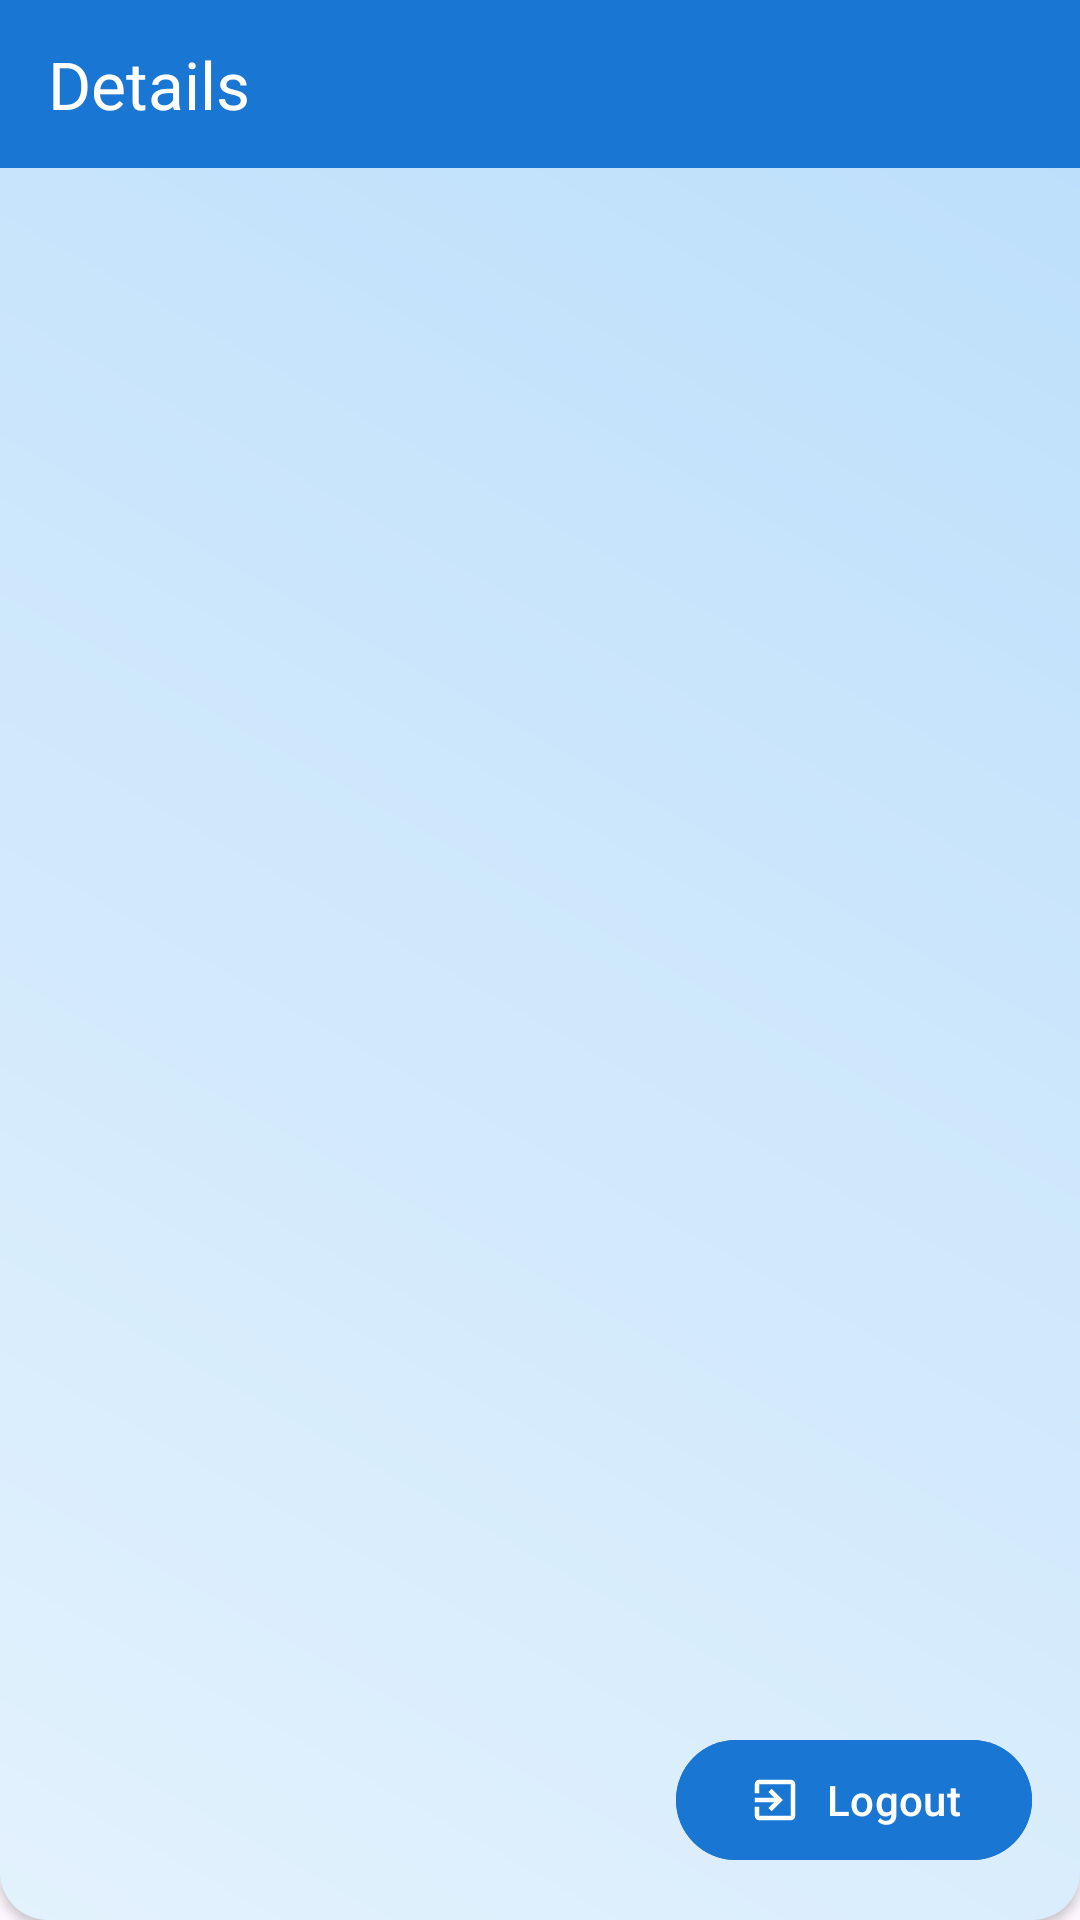

Android layout source for this screen:
<!-- AndroidManifest.xml: application theme Theme.NIT3213final -->
<!-- res/layout/activity_detail.xml -->
<?xml version="1.0" encoding="utf-8"?>
<androidx.constraintlayout.widget.ConstraintLayout
    xmlns:android="http://schemas.android.com/apk/res/android"
    xmlns:app="http://schemas.android.com/apk/res-auto"
    xmlns:tools="http://schemas.android.com/tools"
    android:layout_width="match_parent"
    android:layout_height="match_parent"
    android:background="@drawable/gradient_background"
    android:elevation="2dp"
    tools:context=".DetailActivity">

    
    <androidx.appcompat.widget.Toolbar
        android:id="@+id/toolbarDetail"
        android:layout_width="0dp"
        android:layout_height="56dp"
        android:background="#1976D2"
        android:elevation="4dp"

        app:title="Details"
        app:titleTextColor="@android:color/white"
        app:layout_constraintTop_toTopOf="parent"
        app:layout_constraintStart_toStartOf="parent"
        app:layout_constraintEnd_toEndOf="parent">


    </androidx.appcompat.widget.Toolbar>

    
    <ScrollView
        android:id="@+id/scrollDetails"
        android:layout_width="0dp"
        android:layout_height="0dp"
        android:importantForAccessibility="no"
        app:layout_constraintTop_toBottomOf="@id/toolbarDetail"
        app:layout_constraintStart_toStartOf="parent"
        app:layout_constraintEnd_toEndOf="parent"
        app:layout_constraintBottom_toTopOf="@id/imgDashboardLogoBottom">


    <LinearLayout
            android:id="@+id/containerDetails"
            android:layout_width="match_parent"
            android:layout_height="wrap_content"
            android:orientation="vertical"
            android:padding="20dp"
            android:gravity="center_horizontal" />
    </ScrollView>

    
    <ImageView
        android:id="@+id/imgDashboardLogoBottom"
        android:layout_width="48dp"
        android:layout_height="48dp"
        android:src="@drawable/ic_dashboard_logo"
        android:contentDescription="@string/desc_back_to_dashboard"
        android:layout_marginBottom="16dp"
        app:layout_constraintBottom_toBottomOf="parent"
        app:layout_constraintStart_toStartOf="parent"
        app:layout_constraintEnd_toEndOf="parent" />
    
    <ImageView
        android:id="@+id/imgBackArrowBottom"
        android:layout_width="48dp"
        android:layout_height="48dp"
        android:src="@drawable/ic_back_arrow"
        android:contentDescription="@string/desc_back"
        android:layout_margin="16dp"
        android:clickable="true"
        android:focusable="true"
        app:layout_constraintBottom_toBottomOf="parent"
        app:layout_constraintStart_toStartOf="parent" />
    
    <com.google.android.material.button.MaterialButton
        android:id="@+id/btnLogout"
        android:layout_width="wrap_content"
        android:layout_height="wrap_content"
        android:text="Logout"
        android:textAllCaps="false"
        app:icon="@drawable/ic_logout"
        app:iconPadding="8dp"
        app:iconGravity="textStart"
        app:iconTint="@android:color/white"
        android:backgroundTint="#1976D2"
        android:textColor="@android:color/white"
        android:layout_margin="16dp"
        app:layout_constraintBottom_toBottomOf="parent"
        app:layout_constraintEnd_toEndOf="parent" />



</androidx.constraintlayout.widget.ConstraintLayout>
<!-- resources referenced by this layout -->
<resources>
  <!-- drawable gradient_background (drawable) -->
  <shape xmlns:android="http://schemas.android.com/apk/res/android">
      <gradient
          android:angle="45"
          android:startColor="#E3F2FD"
          android:endColor="#BBDEFB"
          android:type="linear" />
      <corners android:radius="16dp"/>
  </shape>
  <!-- drawable ic_logout (drawable) -->
  <vector xmlns:android="http://schemas.android.com/apk/res/android"
      android:width="24dp"
      android:height="24dp"
      android:viewportWidth="960"
      android:viewportHeight="960">
    <path
        android:pathData="M200,840q-33,0 -56.5,-23.5T120,760v-160h80v160h560v-560L200,200v160h-80v-160q0,-33 23.5,-56.5T200,120h560q33,0 56.5,23.5T840,200v560q0,33 -23.5,56.5T760,840L200,840ZM420,680 L364,622 466,520L120,520v-80h346L364,338l56,-58 200,200 -200,200Z"
        android:fillColor="#1f1f1f"/>
  </vector>
  <string name="desc_back">Go back to previous screen</string>
  <string name="desc_back_to_dashboard">Back to dashboard</string>
  <style name="Theme.NIT3213final" parent="Base.Theme.NIT3213App" />
  <style name="Base.Theme.NIT3213App" parent="Theme.Material3.DayNight.NoActionBar">
          <item name="windowActionBar">false</item>
          <item name="windowNoTitle">true</item>
      </style>
</resources>
